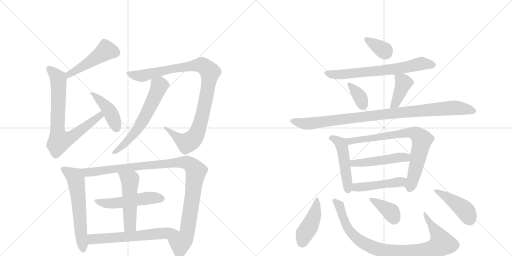
t = 0.00 s
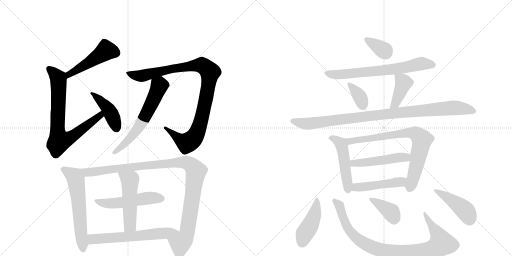
t = 3.40 s
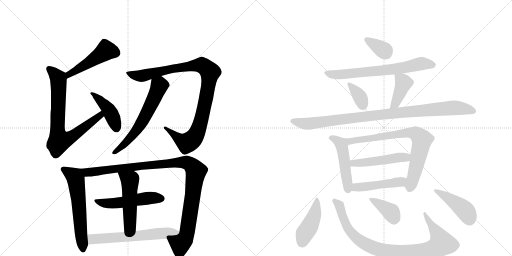
t = 6.79 s
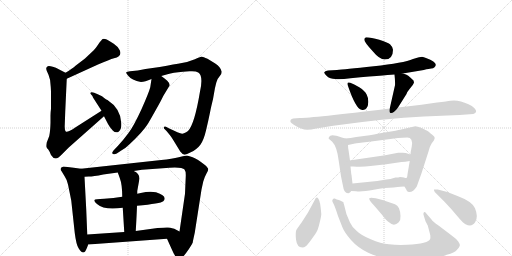
t = 10.19 s
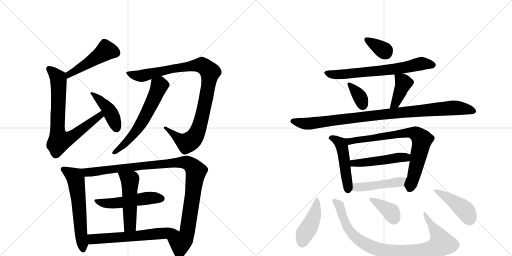
t = 13.58 s
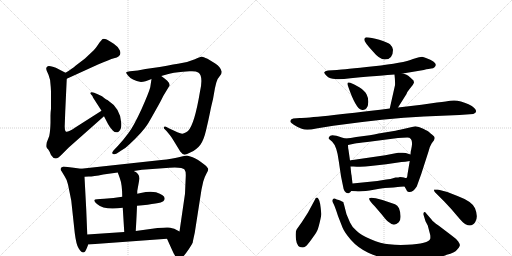
t = 16.98 s

The animated SVG that drew these frames (rendered in a browser with its animation timeline set to each time). Animation: 23 CSS @keyframes rules; one cycle of 16.98 s.

<svg version="1.1" viewBox="0 0 2048 1024" xmlns="http://www.w3.org/2000/svg">
  <g stroke="lightgray" stroke-dasharray="1,1" stroke-width="1" transform="scale(4, 4)">
    <line x1="0" y1="0" x2="256" y2="256"></line>
    <line x1="256" y1="0" x2="0" y2="256"></line>
    <line x1="128" y1="0" x2="128" y2="256"></line>
    <line x1="0" y1="128" x2="256" y2="128"></line>
    <line x1="256" y1="0" x2="512" y2="256"></line>
    <line x1="512" y1="0" x2="256" y2="256"></line>
    <line x1="384" y1="0" x2="384" y2="256"></line>
    <line x1="256" y1="128" x2="512" y2="128"></line>
  </g>
<g transform="scale(1, -1) translate(0, -850)">
   <style type="text/css">
    @keyframes keyframes0 {
      from {
       stroke: black;
       stroke-dashoffset: 485;
       stroke-width: 128;
       }
       61% {
       animation-timing-function: step-end;
       stroke: black;
       stroke-dashoffset: 0;
       stroke-width: 128;
       }
       to {
       stroke: black;
       stroke-width: 1024;
       }
       }
       #make-me-a-hanzi-animation-0 {
         animation: keyframes0 0.644694s both;
         animation-delay: 0.000000s;
         animation-timing-function: linear;
       }
    @keyframes keyframes1 {
      from {
       stroke: black;
       stroke-dashoffset: 765;
       stroke-width: 128;
       }
       71% {
       animation-timing-function: step-end;
       stroke: black;
       stroke-dashoffset: 0;
       stroke-width: 128;
       }
       to {
       stroke: black;
       stroke-width: 1024;
       }
       }
       #make-me-a-hanzi-animation-1 {
         animation: keyframes1 0.872559s both;
         animation-delay: 0.644694s;
         animation-timing-function: linear;
       }
    @keyframes keyframes2 {
      from {
       stroke: black;
       stroke-dashoffset: 431;
       stroke-width: 128;
       }
       58% {
       animation-timing-function: step-end;
       stroke: black;
       stroke-dashoffset: 0;
       stroke-width: 128;
       }
       to {
       stroke: black;
       stroke-width: 1024;
       }
       }
       #make-me-a-hanzi-animation-2 {
         animation: keyframes2 0.600749s both;
         animation-delay: 1.517253s;
         animation-timing-function: linear;
       }
    @keyframes keyframes3 {
      from {
       stroke: black;
       stroke-dashoffset: 1011;
       stroke-width: 128;
       }
       77% {
       animation-timing-function: step-end;
       stroke: black;
       stroke-dashoffset: 0;
       stroke-width: 128;
       }
       to {
       stroke: black;
       stroke-width: 1024;
       }
       }
       #make-me-a-hanzi-animation-3 {
         animation: keyframes3 1.072754s both;
         animation-delay: 2.118001s;
         animation-timing-function: linear;
       }
    @keyframes keyframes4 {
      from {
       stroke: black;
       stroke-dashoffset: 610;
       stroke-width: 128;
       }
       67% {
       animation-timing-function: step-end;
       stroke: black;
       stroke-dashoffset: 0;
       stroke-width: 128;
       }
       to {
       stroke: black;
       stroke-width: 1024;
       }
       }
       #make-me-a-hanzi-animation-4 {
         animation: keyframes4 0.746419s both;
         animation-delay: 3.190755s;
         animation-timing-function: linear;
       }
    @keyframes keyframes5 {
      from {
       stroke: black;
       stroke-dashoffset: 600;
       stroke-width: 128;
       }
       66% {
       animation-timing-function: step-end;
       stroke: black;
       stroke-dashoffset: 0;
       stroke-width: 128;
       }
       to {
       stroke: black;
       stroke-width: 1024;
       }
       }
       #make-me-a-hanzi-animation-5 {
         animation: keyframes5 0.738281s both;
         animation-delay: 3.937174s;
         animation-timing-function: linear;
       }
    @keyframes keyframes6 {
      from {
       stroke: black;
       stroke-dashoffset: 1077;
       stroke-width: 128;
       }
       78% {
       animation-timing-function: step-end;
       stroke: black;
       stroke-dashoffset: 0;
       stroke-width: 128;
       }
       to {
       stroke: black;
       stroke-width: 1024;
       }
       }
       #make-me-a-hanzi-animation-6 {
         animation: keyframes6 1.126465s both;
         animation-delay: 4.675456s;
         animation-timing-function: linear;
       }
    @keyframes keyframes7 {
      from {
       stroke: black;
       stroke-dashoffset: 523;
       stroke-width: 128;
       }
       63% {
       animation-timing-function: step-end;
       stroke: black;
       stroke-dashoffset: 0;
       stroke-width: 128;
       }
       to {
       stroke: black;
       stroke-width: 1024;
       }
       }
       #make-me-a-hanzi-animation-7 {
         animation: keyframes7 0.675618s both;
         animation-delay: 5.801921s;
         animation-timing-function: linear;
       }
    @keyframes keyframes8 {
      from {
       stroke: black;
       stroke-dashoffset: 510;
       stroke-width: 128;
       }
       62% {
       animation-timing-function: step-end;
       stroke: black;
       stroke-dashoffset: 0;
       stroke-width: 128;
       }
       to {
       stroke: black;
       stroke-width: 1024;
       }
       }
       #make-me-a-hanzi-animation-8 {
         animation: keyframes8 0.665039s both;
         animation-delay: 6.477539s;
         animation-timing-function: linear;
       }
    @keyframes keyframes9 {
      from {
       stroke: black;
       stroke-dashoffset: 617;
       stroke-width: 128;
       }
       67% {
       animation-timing-function: step-end;
       stroke: black;
       stroke-dashoffset: 0;
       stroke-width: 128;
       }
       to {
       stroke: black;
       stroke-width: 1024;
       }
       }
       #make-me-a-hanzi-animation-9 {
         animation: keyframes9 0.752116s both;
         animation-delay: 7.142578s;
         animation-timing-function: linear;
       }
    @keyframes keyframes10 {
      from {
       stroke: black;
       stroke-dashoffset: 348;
       stroke-width: 128;
       }
       53% {
       animation-timing-function: step-end;
       stroke: black;
       stroke-dashoffset: 0;
       stroke-width: 128;
       }
       to {
       stroke: black;
       stroke-width: 1024;
       }
       }
       #make-me-a-hanzi-animation-10 {
         animation: keyframes10 0.533203s both;
         animation-delay: 7.894694s;
         animation-timing-function: linear;
       }
    @keyframes keyframes11 {
      from {
       stroke: black;
       stroke-dashoffset: 689;
       stroke-width: 128;
       }
       69% {
       animation-timing-function: step-end;
       stroke: black;
       stroke-dashoffset: 0;
       stroke-width: 128;
       }
       to {
       stroke: black;
       stroke-width: 1024;
       }
       }
       #make-me-a-hanzi-animation-11 {
         animation: keyframes11 0.810710s both;
         animation-delay: 8.427897s;
         animation-timing-function: linear;
       }
    @keyframes keyframes12 {
      from {
       stroke: black;
       stroke-dashoffset: 351;
       stroke-width: 128;
       }
       53% {
       animation-timing-function: step-end;
       stroke: black;
       stroke-dashoffset: 0;
       stroke-width: 128;
       }
       to {
       stroke: black;
       stroke-width: 1024;
       }
       }
       #make-me-a-hanzi-animation-12 {
         animation: keyframes12 0.535645s both;
         animation-delay: 9.238607s;
         animation-timing-function: linear;
       }
    @keyframes keyframes13 {
      from {
       stroke: black;
       stroke-dashoffset: 404;
       stroke-width: 128;
       }
       57% {
       animation-timing-function: step-end;
       stroke: black;
       stroke-dashoffset: 0;
       stroke-width: 128;
       }
       to {
       stroke: black;
       stroke-width: 1024;
       }
       }
       #make-me-a-hanzi-animation-13 {
         animation: keyframes13 0.578776s both;
         animation-delay: 9.774251s;
         animation-timing-function: linear;
       }
    @keyframes keyframes14 {
      from {
       stroke: black;
       stroke-dashoffset: 984;
       stroke-width: 128;
       }
       76% {
       animation-timing-function: step-end;
       stroke: black;
       stroke-dashoffset: 0;
       stroke-width: 128;
       }
       to {
       stroke: black;
       stroke-width: 1024;
       }
       }
       #make-me-a-hanzi-animation-14 {
         animation: keyframes14 1.050781s both;
         animation-delay: 10.353027s;
         animation-timing-function: linear;
       }
    @keyframes keyframes15 {
      from {
       stroke: black;
       stroke-dashoffset: 489;
       stroke-width: 128;
       }
       61% {
       animation-timing-function: step-end;
       stroke: black;
       stroke-dashoffset: 0;
       stroke-width: 128;
       }
       to {
       stroke: black;
       stroke-width: 1024;
       }
       }
       #make-me-a-hanzi-animation-15 {
         animation: keyframes15 0.647949s both;
         animation-delay: 11.403809s;
         animation-timing-function: linear;
       }
    @keyframes keyframes16 {
      from {
       stroke: black;
       stroke-dashoffset: 770;
       stroke-width: 128;
       }
       71% {
       animation-timing-function: step-end;
       stroke: black;
       stroke-dashoffset: 0;
       stroke-width: 128;
       }
       to {
       stroke: black;
       stroke-width: 1024;
       }
       }
       #make-me-a-hanzi-animation-16 {
         animation: keyframes16 0.876628s both;
         animation-delay: 12.051758s;
         animation-timing-function: linear;
       }
    @keyframes keyframes17 {
      from {
       stroke: black;
       stroke-dashoffset: 489;
       stroke-width: 128;
       }
       61% {
       animation-timing-function: step-end;
       stroke: black;
       stroke-dashoffset: 0;
       stroke-width: 128;
       }
       to {
       stroke: black;
       stroke-width: 1024;
       }
       }
       #make-me-a-hanzi-animation-17 {
         animation: keyframes17 0.647949s both;
         animation-delay: 12.928385s;
         animation-timing-function: linear;
       }
    @keyframes keyframes18 {
      from {
       stroke: black;
       stroke-dashoffset: 471;
       stroke-width: 128;
       }
       61% {
       animation-timing-function: step-end;
       stroke: black;
       stroke-dashoffset: 0;
       stroke-width: 128;
       }
       to {
       stroke: black;
       stroke-width: 1024;
       }
       }
       #make-me-a-hanzi-animation-18 {
         animation: keyframes18 0.633301s both;
         animation-delay: 13.576335s;
         animation-timing-function: linear;
       }
    @keyframes keyframes19 {
      from {
       stroke: black;
       stroke-dashoffset: 434;
       stroke-width: 128;
       }
       59% {
       animation-timing-function: step-end;
       stroke: black;
       stroke-dashoffset: 0;
       stroke-width: 128;
       }
       to {
       stroke: black;
       stroke-width: 1024;
       }
       }
       #make-me-a-hanzi-animation-19 {
         animation: keyframes19 0.603190s both;
         animation-delay: 14.209635s;
         animation-timing-function: linear;
       }
    @keyframes keyframes20 {
      from {
       stroke: black;
       stroke-dashoffset: 928;
       stroke-width: 128;
       }
       75% {
       animation-timing-function: step-end;
       stroke: black;
       stroke-dashoffset: 0;
       stroke-width: 128;
       }
       to {
       stroke: black;
       stroke-width: 1024;
       }
       }
       #make-me-a-hanzi-animation-20 {
         animation: keyframes20 1.005208s both;
         animation-delay: 14.812826s;
         animation-timing-function: linear;
       }
    @keyframes keyframes21 {
      from {
       stroke: black;
       stroke-dashoffset: 373;
       stroke-width: 128;
       }
       55% {
       animation-timing-function: step-end;
       stroke: black;
       stroke-dashoffset: 0;
       stroke-width: 128;
       }
       to {
       stroke: black;
       stroke-width: 1024;
       }
       }
       #make-me-a-hanzi-animation-21 {
         animation: keyframes21 0.553548s both;
         animation-delay: 15.818034s;
         animation-timing-function: linear;
       }
    @keyframes keyframes22 {
      from {
       stroke: black;
       stroke-dashoffset: 439;
       stroke-width: 128;
       }
       59% {
       animation-timing-function: step-end;
       stroke: black;
       stroke-dashoffset: 0;
       stroke-width: 128;
       }
       to {
       stroke: black;
       stroke-width: 1024;
       }
       }
       #make-me-a-hanzi-animation-22 {
         animation: keyframes22 0.607259s both;
         animation-delay: 16.371582s;
         animation-timing-function: linear;
       }
</style>
<path d="M 267 535 L 392 592 Q 439 612 456 617 Q 490 624 479 649 Q 473 663 455 675 Q 437 687 427 692 Q 416 696 411 694 Q 406 691 394 674 Q 382 656 376 650 L 340 616 L 302 587 Q 291 577 262 559 C 237 543 240 523 267 535 Z" fill="lightgray"></path> 
<path d="M 204 484 L 204 415 Q 202 401 202 388 L 202 359 Q 201 324 197 306 L 187 280 Q 185 266 186 262 Q 187 258 193 252 L 199 242 Q 203 233 204 230 Q 221 202 246 231 L 275 260 L 416 385 C 438 405 431 423 406 407 L 301 340 Q 268 318 263 324 Q 258 329 259 350 L 261 405 L 267 535 C 268 556 268 556 262 559 L 233 574 Q 225 579 211 583 Q 197 587 191 585 Q 185 582 185 577 Q 184 571 194 551 Q 203 531 203 502 L 204 484 Z" fill="lightgray"></path> 
<path d="M 416 385 L 432 354 Q 438 342 451 328.5 Q 464 315 475.5 324.5 Q 487 334 485 359 Q 482 416 430 450 Q 426 451 418 457 L 408 465 L 391 473 Q 361 488 361 476 Q 372 465 372 460 L 406 407 L 416 385 Z" fill="lightgray"></path> 
<path d="M 800 484 Q 778 352 752 326 Q 736 315 729 315 Q 722 315 699 326 L 675 337 L 666 342 Q 659 346 656 342 Q 654 337 658 334 L 666 326 Q 687 301 691 293 L 721 244 Q 730 232 738 231.5 Q 746 231 761 240 Q 788 253 801.5 271.5 Q 815 290 824.5 330.5 Q 834 371 840 400.5 Q 846 430 849 441 Q 852 452 856 476.5 Q 860 501 865 519 Q 870 537 878.5 545 Q 887 553 887 563 Q 882 583 861 596 L 830 615 Q 812 623 808.5 623.5 Q 805 624 779.5 613.5 Q 754 603 727.5 598.5 Q 701 594 639 582 L 582 574 L 551 568 L 520 565 Q 507 564 505 561 Q 503 558 511 549 Q 527 528 564 522 Q 579 522 606 534 L 645 546 L 670 553 Q 691 560 732 563 L 758 565 Q 783 567 793 560 Q 814 547 800 484 Z" fill="lightgray"></path> 
<path d="M 606 534 L 601 501 Q 595 478 565 411 Q 534 344 514 318 Q 494 291 472 267 L 454 248 Q 443 235 455 233 Q 460 232 467 236 L 485 248 Q 501 256 517 272 Q 571 322 591 354 Q 595 360 622 408 Q 649 456 653 466 L 679 509 Q 679 517 669 527 L 657 537 L 645 546 C 621 564 610 564 606 534 Z" fill="lightgray"></path> 
<path d="M 324 175 L 295 179 L 254 184 Q 235 178 247 164 L 259 144 Q 268 131 272 112 Q 276 93 285 48 L 299 -82 Q 305 -130 315 -144 Q 335 -176 347 -143 L 353 -128 L 349 -88 L 345 11 L 338 143 C 336 173 336 173 324 175 Z" fill="lightgray"></path> 
<path d="M 535 166 L 568 171 L 651 177 Q 727 185 738 172 Q 744 165 743 144 L 740 75 L 718 -76 C 714 -106 656 -78 668 -105 L 687 -147 Q 697 -171 707 -182 Q 716 -192 727 -182 Q 738 -172 755 -147 Q 771 -122 771 -120 Q 771 -117 779 -81 L 806 92 L 813 124 Q 819 144 826 156 Q 833 168 833 173 Q 833 178 821 189 Q 790 214 768 222 L 748 228 Q 741 228 715 221 Q 689 214 645 210 L 324 175 C 294 172 308 141 338 143 L 355 144 Q 373 144 413 152 L 471 160 L 535 166 Z" fill="lightgray"></path> 
<path d="M 548 27 Q 643 36 653 45 Q 673 65 624 81 Q 598 87 563 78 L 549 75 L 489 63 Q 454 56 417 55.5 Q 380 55 377.5 50 Q 375 45 388 34 Q 417 8 491 19 L 548 27 Z" fill="lightgray"></path> 
<path d="M 543 -74 Q 547 -5 548 27 L 549 75 L 549 86 L 558 136 Q 557 157 535 166 C 508 180 461 188 471 160 L 479 138 Q 489 112 489 63 L 491 19 L 497 -78 C 499 -108 541 -104 543 -74 Z" fill="lightgray"></path> 
<path d="M 718 -76 L 697 -65 Q 678 -60 672 -60 Q 665 -59 630 -62 L 543 -74 L 497 -78 L 349 -88 C 319 -90 323 -130 353 -128 L 668 -105 C 698 -103 745 -90 718 -76 Z" fill="lightgray"></path> 
<path d="M 1465 701 Q 1457 700 1457 691 Q 1457 682 1491 645 Q 1518 612 1539 612 Q 1572 612 1572 651 Q 1572 661 1560 673 Q 1550 681 1517 691 Q 1484 701 1465 701 Z" fill="lightgray"></path> 
<path d="M 1611 556 L 1695 570 Q 1718 576 1725 576 Q 1733 576 1738 581 Q 1757 599 1704 618 Q 1695 622 1688 623 Q 1682 623 1652 614 Q 1615 598 1495 585 Q 1375 572 1348 570 L 1312 568 Q 1299 566 1297 561 Q 1296 556 1308 545 Q 1320 534 1341 534 Q 1359 531 1402 537 Q 1571 552 1578 552 L 1611 556 Z" fill="lightgray"></path> 
<path d="M 1401 519 Q 1385 525 1392 506 Q 1423 415 1446 411 Q 1458 408 1465 416 Q 1473 424 1473 441 Q 1474 457 1467 471 Q 1460 487 1437 501 Q 1415 514 1401 519 Z" fill="lightgray"></path> 
<path d="M 1592 420 L 1626 474 Q 1628 482 1639 495 L 1651 510 Q 1656 519 1656 520 L 1654 528 Q 1641 541 1633 547 Q 1626 552 1611 556 C 1582 564 1577 566 1578 552 Q 1581 525 1580 509 L 1559 416 C 1552 387 1576 395 1592 420 Z" fill="lightgray"></path> 
<path d="M 1199 378 L 1173 376 Q 1159 373 1162 362 Q 1163 359 1175 351 Q 1188 342 1207 335 Q 1226 327 1265 336 L 1333 347 Q 1540 376 1696 384 L 1838 390 L 1893 394 Q 1914 402 1897 418 Q 1889 426 1874 433 Q 1833 453 1801 447 Q 1791 445 1748 440 L 1686 431 L 1592 420 L 1559 416 Q 1246 378 1199 378 Z" fill="lightgray"></path> 
<path d="M 1381 296 L 1367 300 Q 1322 317 1317 303 Q 1313 298 1315 295 L 1329 283 Q 1348 264 1355 206 L 1364 145 L 1372 106 Q 1376 75 1394 77 Q 1400 78 1405 86 C 1412 95 1412 95 1410 116 L 1406 150 Q 1405 151 1402 184 L 1400 208 L 1394 250 Q 1392 258 1392 270 C 1391 293 1391 293 1381 296 Z" fill="lightgray"></path> 
<path d="M 1479 309 L 1425 302 Q 1402 297 1381 296 C 1351 293 1363 264 1392 270 L 1420 276 Q 1427 278 1469 282 L 1592 298 L 1629 300 Q 1653 300 1647 264 L 1644 248 Q 1643 248 1642 232 L 1639 206 L 1630 153 Q 1629 138 1625 138 C 1616 110 1615 109 1618 104 L 1625 92 Q 1627 83 1635 82 Q 1652 80 1667 104 L 1685 154 L 1714 244 Q 1720 267 1727 277 L 1736 289 L 1739 298 Q 1739 304 1729 311 Q 1720 318 1716 322 Q 1713 325 1693 335 Q 1674 345 1661 345 L 1600 331 Q 1594 329 1539 320 Q 1484 310 1479 309 Z" fill="lightgray"></path> 
<path d="M 1642 232 L 1623 238 Q 1613 240 1604 239 L 1593 239 Q 1588 239 1582 237 L 1541 229 L 1431 213 Q 1402 209 1400 208 C 1371 202 1372 184 1402 184 L 1414 184 Q 1449 181 1482 186 L 1545 193 L 1606 202 Q 1620 202 1639 206 C 1668 212 1671 223 1642 232 Z" fill="lightgray"></path> 
<path d="M 1405 86 L 1424 85 Q 1448 82 1495 91 Q 1542 100 1574 100 L 1591 102 Q 1597 104 1618 104 C 1648 104 1655 133 1625 138 Q 1623 137 1616 140 Q 1610 142 1600 142 Q 1595 140 1582 140 Q 1560 133 1545 132 L 1509 126 L 1410 116 C 1380 113 1375 88 1405 86 Z" fill="lightgray"></path> 
<path d="M 1274 54 Q 1266 67 1259 50 L 1232 0 L 1207 -39 Q 1191 -61 1186 -69 Q 1181 -77 1184 -108 Q 1188 -140 1209 -140 Q 1217 -140 1223 -135 Q 1229 -131 1247 -106 Q 1265 -81 1268 -74 Q 1272 -68 1279 -39 Q 1286 -11 1285 -4 Q 1281 46 1274 54 Z" fill="lightgray"></path> 
<path d="M 1726 -28 L 1707 -6 Q 1700 5 1696 1 Q 1692 -4 1695 -12 L 1702 -35 L 1711 -52 L 1721 -90 Q 1722 -101 1721 -105 Q 1715 -125 1628 -129 Q 1589 -131 1556 -127 Q 1523 -124 1483 -107 Q 1444 -91 1427 -74 Q 1407 -57 1400 -40 L 1386 -7 L 1376 32 Q 1374 37 1374 40 Q 1374 42 1368 44 Q 1364 48 1355 50 Q 1347 52 1339 56 Q 1333 57 1331 52 Q 1327 47 1332 39 Q 1338 30 1352 -14 L 1370 -60 Q 1378 -80 1404 -110 Q 1431 -141 1473 -161 Q 1516 -181 1563 -187 Q 1596 -193 1669 -190 Q 1742 -188 1787 -169 Q 1819 -161 1828 -149 Q 1838 -139 1839 -133 Q 1841 -128 1833 -116 Q 1825 -105 1808 -93 L 1754 -52 Q 1731 -36 1726 -28 Z" fill="lightgray"></path> 
<path d="M 1498 26 L 1528 -9 Q 1546 -33 1556 -39 Q 1576 -58 1595 -39 Q 1603 -31 1602 -14 Q 1602 2 1596 17 Q 1590 29 1580 33 L 1530 50 L 1503 57 Q 1481 62 1477 57 Q 1474 51 1498 26 Z" fill="lightgray"></path> 
<path d="M 1751 92 L 1736 92 Q 1735 89 1739 82 L 1777 44 Q 1805 15 1828 -13 Q 1852 -42 1862 -47 Q 1888 -60 1901 -38 Q 1914 -17 1900 17 Q 1889 44 1830 66 Q 1792 84 1751 92 Z" fill="lightgray"></path> 
      <clipPath id="make-me-a-hanzi-clip-0">
      <path d="M 267 535 L 392 592 Q 439 612 456 617 Q 490 624 479 649 Q 473 663 455 675 Q 437 687 427 692 Q 416 696 411 694 Q 406 691 394 674 Q 382 656 376 650 L 340 616 L 302 587 Q 291 577 262 559 C 237 543 240 523 267 535 Z" fill="lightgray"></path>
      </clipPath>
      <path clip-path="url(#make-me-a-hanzi-clip-0)" d="M 464 639 L 424 648 L 361 603 L 276 554 L 272 542 " fill="none" id="make-me-a-hanzi-animation-0" stroke-dasharray="357 714" stroke-linecap="round"></path>

      <clipPath id="make-me-a-hanzi-clip-1">
      <path d="M 204 484 L 204 415 Q 202 401 202 388 L 202 359 Q 201 324 197 306 L 187 280 Q 185 266 186 262 Q 187 258 193 252 L 199 242 Q 203 233 204 230 Q 221 202 246 231 L 275 260 L 416 385 C 438 405 431 423 406 407 L 301 340 Q 268 318 263 324 Q 258 329 259 350 L 261 405 L 267 535 C 268 556 268 556 262 559 L 233 574 Q 225 579 211 583 Q 197 587 191 585 Q 185 582 185 577 Q 184 571 194 551 Q 203 531 203 502 L 204 484 Z" fill="lightgray"></path>
      </clipPath>
      <path clip-path="url(#make-me-a-hanzi-clip-1)" d="M 196 574 L 234 534 L 230 333 L 239 286 L 275 296 L 314 322 L 401 388 L 402 399 " fill="none" id="make-me-a-hanzi-animation-1" stroke-dasharray="637 1274" stroke-linecap="round"></path>

      <clipPath id="make-me-a-hanzi-clip-2">
      <path d="M 416 385 L 432 354 Q 438 342 451 328.5 Q 464 315 475.5 324.5 Q 487 334 485 359 Q 482 416 430 450 Q 426 451 418 457 L 408 465 L 391 473 Q 361 488 361 476 Q 372 465 372 460 L 406 407 L 416 385 Z" fill="lightgray"></path>
      </clipPath>
      <path clip-path="url(#make-me-a-hanzi-clip-2)" d="M 368 474 L 379 474 L 433 413 L 450 383 L 465 337 " fill="none" id="make-me-a-hanzi-animation-2" stroke-dasharray="303 606" stroke-linecap="round"></path>

      <clipPath id="make-me-a-hanzi-clip-3">
      <path d="M 800 484 Q 778 352 752 326 Q 736 315 729 315 Q 722 315 699 326 L 675 337 L 666 342 Q 659 346 656 342 Q 654 337 658 334 L 666 326 Q 687 301 691 293 L 721 244 Q 730 232 738 231.5 Q 746 231 761 240 Q 788 253 801.5 271.5 Q 815 290 824.5 330.5 Q 834 371 840 400.5 Q 846 430 849 441 Q 852 452 856 476.5 Q 860 501 865 519 Q 870 537 878.5 545 Q 887 553 887 563 Q 882 583 861 596 L 830 615 Q 812 623 808.5 623.5 Q 805 624 779.5 613.5 Q 754 603 727.5 598.5 Q 701 594 639 582 L 582 574 L 551 568 L 520 565 Q 507 564 505 561 Q 503 558 511 549 Q 527 528 564 522 Q 579 522 606 534 L 645 546 L 670 553 Q 691 560 732 563 L 758 565 Q 783 567 793 560 Q 814 547 800 484 Z" fill="lightgray"></path>
      </clipPath>
      <path clip-path="url(#make-me-a-hanzi-clip-3)" d="M 514 558 L 535 549 L 567 546 L 687 575 L 801 590 L 836 567 L 840 561 L 835 520 L 816 415 L 792 329 L 774 296 L 745 279 L 712 297 L 661 339 " fill="none" id="make-me-a-hanzi-animation-3" stroke-dasharray="883 1766" stroke-linecap="round"></path>

      <clipPath id="make-me-a-hanzi-clip-4">
      <path d="M 606 534 L 601 501 Q 595 478 565 411 Q 534 344 514 318 Q 494 291 472 267 L 454 248 Q 443 235 455 233 Q 460 232 467 236 L 485 248 Q 501 256 517 272 Q 571 322 591 354 Q 595 360 622 408 Q 649 456 653 466 L 679 509 Q 679 517 669 527 L 657 537 L 645 546 C 621 564 610 564 606 534 Z" fill="lightgray"></path>
      </clipPath>
      <path clip-path="url(#make-me-a-hanzi-clip-4)" d="M 615 527 L 637 507 L 635 499 L 568 362 L 527 304 L 459 241 " fill="none" id="make-me-a-hanzi-animation-4" stroke-dasharray="482 964" stroke-linecap="round"></path>

      <clipPath id="make-me-a-hanzi-clip-5">
      <path d="M 324 175 L 295 179 L 254 184 Q 235 178 247 164 L 259 144 Q 268 131 272 112 Q 276 93 285 48 L 299 -82 Q 305 -130 315 -144 Q 335 -176 347 -143 L 353 -128 L 349 -88 L 345 11 L 338 143 C 336 173 336 173 324 175 Z" fill="lightgray"></path>
      </clipPath>
      <path clip-path="url(#make-me-a-hanzi-clip-5)" d="M 253 173 L 299 143 L 303 134 L 332 -144 " fill="none" id="make-me-a-hanzi-animation-5" stroke-dasharray="472 944" stroke-linecap="round"></path>

      <clipPath id="make-me-a-hanzi-clip-6">
      <path d="M 535 166 L 568 171 L 651 177 Q 727 185 738 172 Q 744 165 743 144 L 740 75 L 718 -76 C 714 -106 656 -78 668 -105 L 687 -147 Q 697 -171 707 -182 Q 716 -192 727 -182 Q 738 -172 755 -147 Q 771 -122 771 -120 Q 771 -117 779 -81 L 806 92 L 813 124 Q 819 144 826 156 Q 833 168 833 173 Q 833 178 821 189 Q 790 214 768 222 L 748 228 Q 741 228 715 221 Q 689 214 645 210 L 324 175 C 294 172 308 141 338 143 L 355 144 Q 373 144 413 152 L 471 160 L 535 166 Z" fill="lightgray"></path>
      </clipPath>
      <path clip-path="url(#make-me-a-hanzi-clip-6)" d="M 332 172 L 359 161 L 672 197 L 741 201 L 762 192 L 784 165 L 748 -85 L 721 -123 L 717 -174 " fill="none" id="make-me-a-hanzi-animation-6" stroke-dasharray="949 1898" stroke-linecap="round"></path>

      <clipPath id="make-me-a-hanzi-clip-7">
      <path d="M 548 27 Q 643 36 653 45 Q 673 65 624 81 Q 598 87 563 78 L 549 75 L 489 63 Q 454 56 417 55.5 Q 380 55 377.5 50 Q 375 45 388 34 Q 417 8 491 19 L 548 27 Z" fill="lightgray"></path>
      </clipPath>
      <path clip-path="url(#make-me-a-hanzi-clip-7)" d="M 382 48 L 419 37 L 461 36 L 590 58 L 645 56 " fill="none" id="make-me-a-hanzi-animation-7" stroke-dasharray="395 790" stroke-linecap="round"></path>

      <clipPath id="make-me-a-hanzi-clip-8">
      <path d="M 543 -74 Q 547 -5 548 27 L 549 75 L 549 86 L 558 136 Q 557 157 535 166 C 508 180 461 188 471 160 L 479 138 Q 489 112 489 63 L 491 19 L 497 -78 C 499 -108 541 -104 543 -74 Z" fill="lightgray"></path>
      </clipPath>
      <path clip-path="url(#make-me-a-hanzi-clip-8)" d="M 478 156 L 520 124 L 520 -52 L 504 -71 " fill="none" id="make-me-a-hanzi-animation-8" stroke-dasharray="382 764" stroke-linecap="round"></path>

      <clipPath id="make-me-a-hanzi-clip-9">
      <path d="M 718 -76 L 697 -65 Q 678 -60 672 -60 Q 665 -59 630 -62 L 543 -74 L 497 -78 L 349 -88 C 319 -90 323 -130 353 -128 L 668 -105 C 698 -103 745 -90 718 -76 Z" fill="lightgray"></path>
      </clipPath>
      <path clip-path="url(#make-me-a-hanzi-clip-9)" d="M 360 -121 L 370 -106 L 533 -96 L 686 -76 L 711 -78 " fill="none" id="make-me-a-hanzi-animation-9" stroke-dasharray="489 978" stroke-linecap="round"></path>

      <clipPath id="make-me-a-hanzi-clip-10">
      <path d="M 1465 701 Q 1457 700 1457 691 Q 1457 682 1491 645 Q 1518 612 1539 612 Q 1572 612 1572 651 Q 1572 661 1560 673 Q 1550 681 1517 691 Q 1484 701 1465 701 Z" fill="lightgray"></path>
      </clipPath>
      <path clip-path="url(#make-me-a-hanzi-clip-10)" d="M 1467 691 L 1543 640 " fill="none" id="make-me-a-hanzi-animation-10" stroke-dasharray="220 440" stroke-linecap="round"></path>

      <clipPath id="make-me-a-hanzi-clip-11">
      <path d="M 1611 556 L 1695 570 Q 1718 576 1725 576 Q 1733 576 1738 581 Q 1757 599 1704 618 Q 1695 622 1688 623 Q 1682 623 1652 614 Q 1615 598 1495 585 Q 1375 572 1348 570 L 1312 568 Q 1299 566 1297 561 Q 1296 556 1308 545 Q 1320 534 1341 534 Q 1359 531 1402 537 Q 1571 552 1578 552 L 1611 556 Z" fill="lightgray"></path>
      </clipPath>
      <path clip-path="url(#make-me-a-hanzi-clip-11)" d="M 1303 559 L 1336 551 L 1414 555 L 1603 577 L 1687 596 L 1731 591 " fill="none" id="make-me-a-hanzi-animation-11" stroke-dasharray="561 1122" stroke-linecap="round"></path>

      <clipPath id="make-me-a-hanzi-clip-12">
      <path d="M 1401 519 Q 1385 525 1392 506 Q 1423 415 1446 411 Q 1458 408 1465 416 Q 1473 424 1473 441 Q 1474 457 1467 471 Q 1460 487 1437 501 Q 1415 514 1401 519 Z" fill="lightgray"></path>
      </clipPath>
      <path clip-path="url(#make-me-a-hanzi-clip-12)" d="M 1403 508 L 1440 461 L 1452 428 " fill="none" id="make-me-a-hanzi-animation-12" stroke-dasharray="223 446" stroke-linecap="round"></path>

      <clipPath id="make-me-a-hanzi-clip-13">
      <path d="M 1592 420 L 1626 474 Q 1628 482 1639 495 L 1651 510 Q 1656 519 1656 520 L 1654 528 Q 1641 541 1633 547 Q 1626 552 1611 556 C 1582 564 1577 566 1578 552 Q 1581 525 1580 509 L 1559 416 C 1552 387 1576 395 1592 420 Z" fill="lightgray"></path>
      </clipPath>
      <path clip-path="url(#make-me-a-hanzi-clip-13)" d="M 1585 544 L 1614 518 L 1587 450 L 1564 423 " fill="none" id="make-me-a-hanzi-animation-13" stroke-dasharray="276 552" stroke-linecap="round"></path>

      <clipPath id="make-me-a-hanzi-clip-14">
      <path d="M 1199 378 L 1173 376 Q 1159 373 1162 362 Q 1163 359 1175 351 Q 1188 342 1207 335 Q 1226 327 1265 336 L 1333 347 Q 1540 376 1696 384 L 1838 390 L 1893 394 Q 1914 402 1897 418 Q 1889 426 1874 433 Q 1833 453 1801 447 Q 1791 445 1748 440 L 1686 431 L 1592 420 L 1559 416 Q 1246 378 1199 378 Z" fill="lightgray"></path>
      </clipPath>
      <path clip-path="url(#make-me-a-hanzi-clip-14)" d="M 1170 365 L 1237 355 L 1548 396 L 1802 418 L 1842 417 L 1892 406 " fill="none" id="make-me-a-hanzi-animation-14" stroke-dasharray="856 1712" stroke-linecap="round"></path>

      <clipPath id="make-me-a-hanzi-clip-15">
      <path d="M 1381 296 L 1367 300 Q 1322 317 1317 303 Q 1313 298 1315 295 L 1329 283 Q 1348 264 1355 206 L 1364 145 L 1372 106 Q 1376 75 1394 77 Q 1400 78 1405 86 C 1412 95 1412 95 1410 116 L 1406 150 Q 1405 151 1402 184 L 1400 208 L 1394 250 Q 1392 258 1392 270 C 1391 293 1391 293 1381 296 Z" fill="lightgray"></path>
      </clipPath>
      <path clip-path="url(#make-me-a-hanzi-clip-15)" d="M 1323 297 L 1352 287 L 1367 267 L 1392 91 " fill="none" id="make-me-a-hanzi-animation-15" stroke-dasharray="361 722" stroke-linecap="round"></path>

      <clipPath id="make-me-a-hanzi-clip-16">
      <path d="M 1479 309 L 1425 302 Q 1402 297 1381 296 C 1351 293 1363 264 1392 270 L 1420 276 Q 1427 278 1469 282 L 1592 298 L 1629 300 Q 1653 300 1647 264 L 1644 248 Q 1643 248 1642 232 L 1639 206 L 1630 153 Q 1629 138 1625 138 C 1616 110 1615 109 1618 104 L 1625 92 Q 1627 83 1635 82 Q 1652 80 1667 104 L 1685 154 L 1714 244 Q 1720 267 1727 277 L 1736 289 L 1739 298 Q 1739 304 1729 311 Q 1720 318 1716 322 Q 1713 325 1693 335 Q 1674 345 1661 345 L 1600 331 Q 1594 329 1539 320 Q 1484 310 1479 309 Z" fill="lightgray"></path>
      </clipPath>
      <path clip-path="url(#make-me-a-hanzi-clip-16)" d="M 1389 292 L 1411 286 L 1627 319 L 1667 314 L 1688 291 L 1639 96 " fill="none" id="make-me-a-hanzi-animation-16" stroke-dasharray="642 1284" stroke-linecap="round"></path>

      <clipPath id="make-me-a-hanzi-clip-17">
      <path d="M 1642 232 L 1623 238 Q 1613 240 1604 239 L 1593 239 Q 1588 239 1582 237 L 1541 229 L 1431 213 Q 1402 209 1400 208 C 1371 202 1372 184 1402 184 L 1414 184 Q 1449 181 1482 186 L 1545 193 L 1606 202 Q 1620 202 1639 206 C 1668 212 1671 223 1642 232 Z" fill="lightgray"></path>
      </clipPath>
      <path clip-path="url(#make-me-a-hanzi-clip-17)" d="M 1406 202 L 1414 197 L 1448 198 L 1635 226 " fill="none" id="make-me-a-hanzi-animation-17" stroke-dasharray="361 722" stroke-linecap="round"></path>

      <clipPath id="make-me-a-hanzi-clip-18">
      <path d="M 1405 86 L 1424 85 Q 1448 82 1495 91 Q 1542 100 1574 100 L 1591 102 Q 1597 104 1618 104 C 1648 104 1655 133 1625 138 Q 1623 137 1616 140 Q 1610 142 1600 142 Q 1595 140 1582 140 Q 1560 133 1545 132 L 1509 126 L 1410 116 C 1380 113 1375 88 1405 86 Z" fill="lightgray"></path>
      </clipPath>
      <path clip-path="url(#make-me-a-hanzi-clip-18)" d="M 1410 93 L 1424 101 L 1593 121 L 1619 133 " fill="none" id="make-me-a-hanzi-animation-18" stroke-dasharray="343 686" stroke-linecap="round"></path>

      <clipPath id="make-me-a-hanzi-clip-19">
      <path d="M 1274 54 Q 1266 67 1259 50 L 1232 0 L 1207 -39 Q 1191 -61 1186 -69 Q 1181 -77 1184 -108 Q 1188 -140 1209 -140 Q 1217 -140 1223 -135 Q 1229 -131 1247 -106 Q 1265 -81 1268 -74 Q 1272 -68 1279 -39 Q 1286 -11 1285 -4 Q 1281 46 1274 54 Z" fill="lightgray"></path>
      </clipPath>
      <path clip-path="url(#make-me-a-hanzi-clip-19)" d="M 1268 47 L 1257 -12 L 1218 -85 L 1209 -119 " fill="none" id="make-me-a-hanzi-animation-19" stroke-dasharray="306 612" stroke-linecap="round"></path>

      <clipPath id="make-me-a-hanzi-clip-20">
      <path d="M 1726 -28 L 1707 -6 Q 1700 5 1696 1 Q 1692 -4 1695 -12 L 1702 -35 L 1711 -52 L 1721 -90 Q 1722 -101 1721 -105 Q 1715 -125 1628 -129 Q 1589 -131 1556 -127 Q 1523 -124 1483 -107 Q 1444 -91 1427 -74 Q 1407 -57 1400 -40 L 1386 -7 L 1376 32 Q 1374 37 1374 40 Q 1374 42 1368 44 Q 1364 48 1355 50 Q 1347 52 1339 56 Q 1333 57 1331 52 Q 1327 47 1332 39 Q 1338 30 1352 -14 L 1370 -60 Q 1378 -80 1404 -110 Q 1431 -141 1473 -161 Q 1516 -181 1563 -187 Q 1596 -193 1669 -190 Q 1742 -188 1787 -169 Q 1819 -161 1828 -149 Q 1838 -139 1839 -133 Q 1841 -128 1833 -116 Q 1825 -105 1808 -93 L 1754 -52 Q 1731 -36 1726 -28 Z" fill="lightgray"></path>
      </clipPath>
      <path clip-path="url(#make-me-a-hanzi-clip-20)" d="M 1339 46 L 1355 32 L 1384 -48 L 1413 -90 L 1466 -128 L 1546 -155 L 1582 -160 L 1693 -156 L 1737 -144 L 1764 -127 L 1765 -116 L 1752 -88 L 1699 -6 " fill="none" id="make-me-a-hanzi-animation-20" stroke-dasharray="800 1600" stroke-linecap="round"></path>

      <clipPath id="make-me-a-hanzi-clip-21">
      <path d="M 1498 26 L 1528 -9 Q 1546 -33 1556 -39 Q 1576 -58 1595 -39 Q 1603 -31 1602 -14 Q 1602 2 1596 17 Q 1590 29 1580 33 L 1530 50 L 1503 57 Q 1481 62 1477 57 Q 1474 51 1498 26 Z" fill="lightgray"></path>
      </clipPath>
      <path clip-path="url(#make-me-a-hanzi-clip-21)" d="M 1490 43 L 1513 40 L 1527 21 L 1548 20 L 1576 -20 " fill="none" id="make-me-a-hanzi-animation-21" stroke-dasharray="245 490" stroke-linecap="round"></path>

      <clipPath id="make-me-a-hanzi-clip-22">
      <path d="M 1751 92 L 1736 92 Q 1735 89 1739 82 L 1777 44 Q 1805 15 1828 -13 Q 1852 -42 1862 -47 Q 1888 -60 1901 -38 Q 1914 -17 1900 17 Q 1889 44 1830 66 Q 1792 84 1751 92 Z" fill="lightgray"></path>
      </clipPath>
      <path clip-path="url(#make-me-a-hanzi-clip-22)" d="M 1744 89 L 1841 25 L 1868 -2 L 1879 -28 " fill="none" id="make-me-a-hanzi-animation-22" stroke-dasharray="311 622" stroke-linecap="round"></path>

</g>
</svg>
